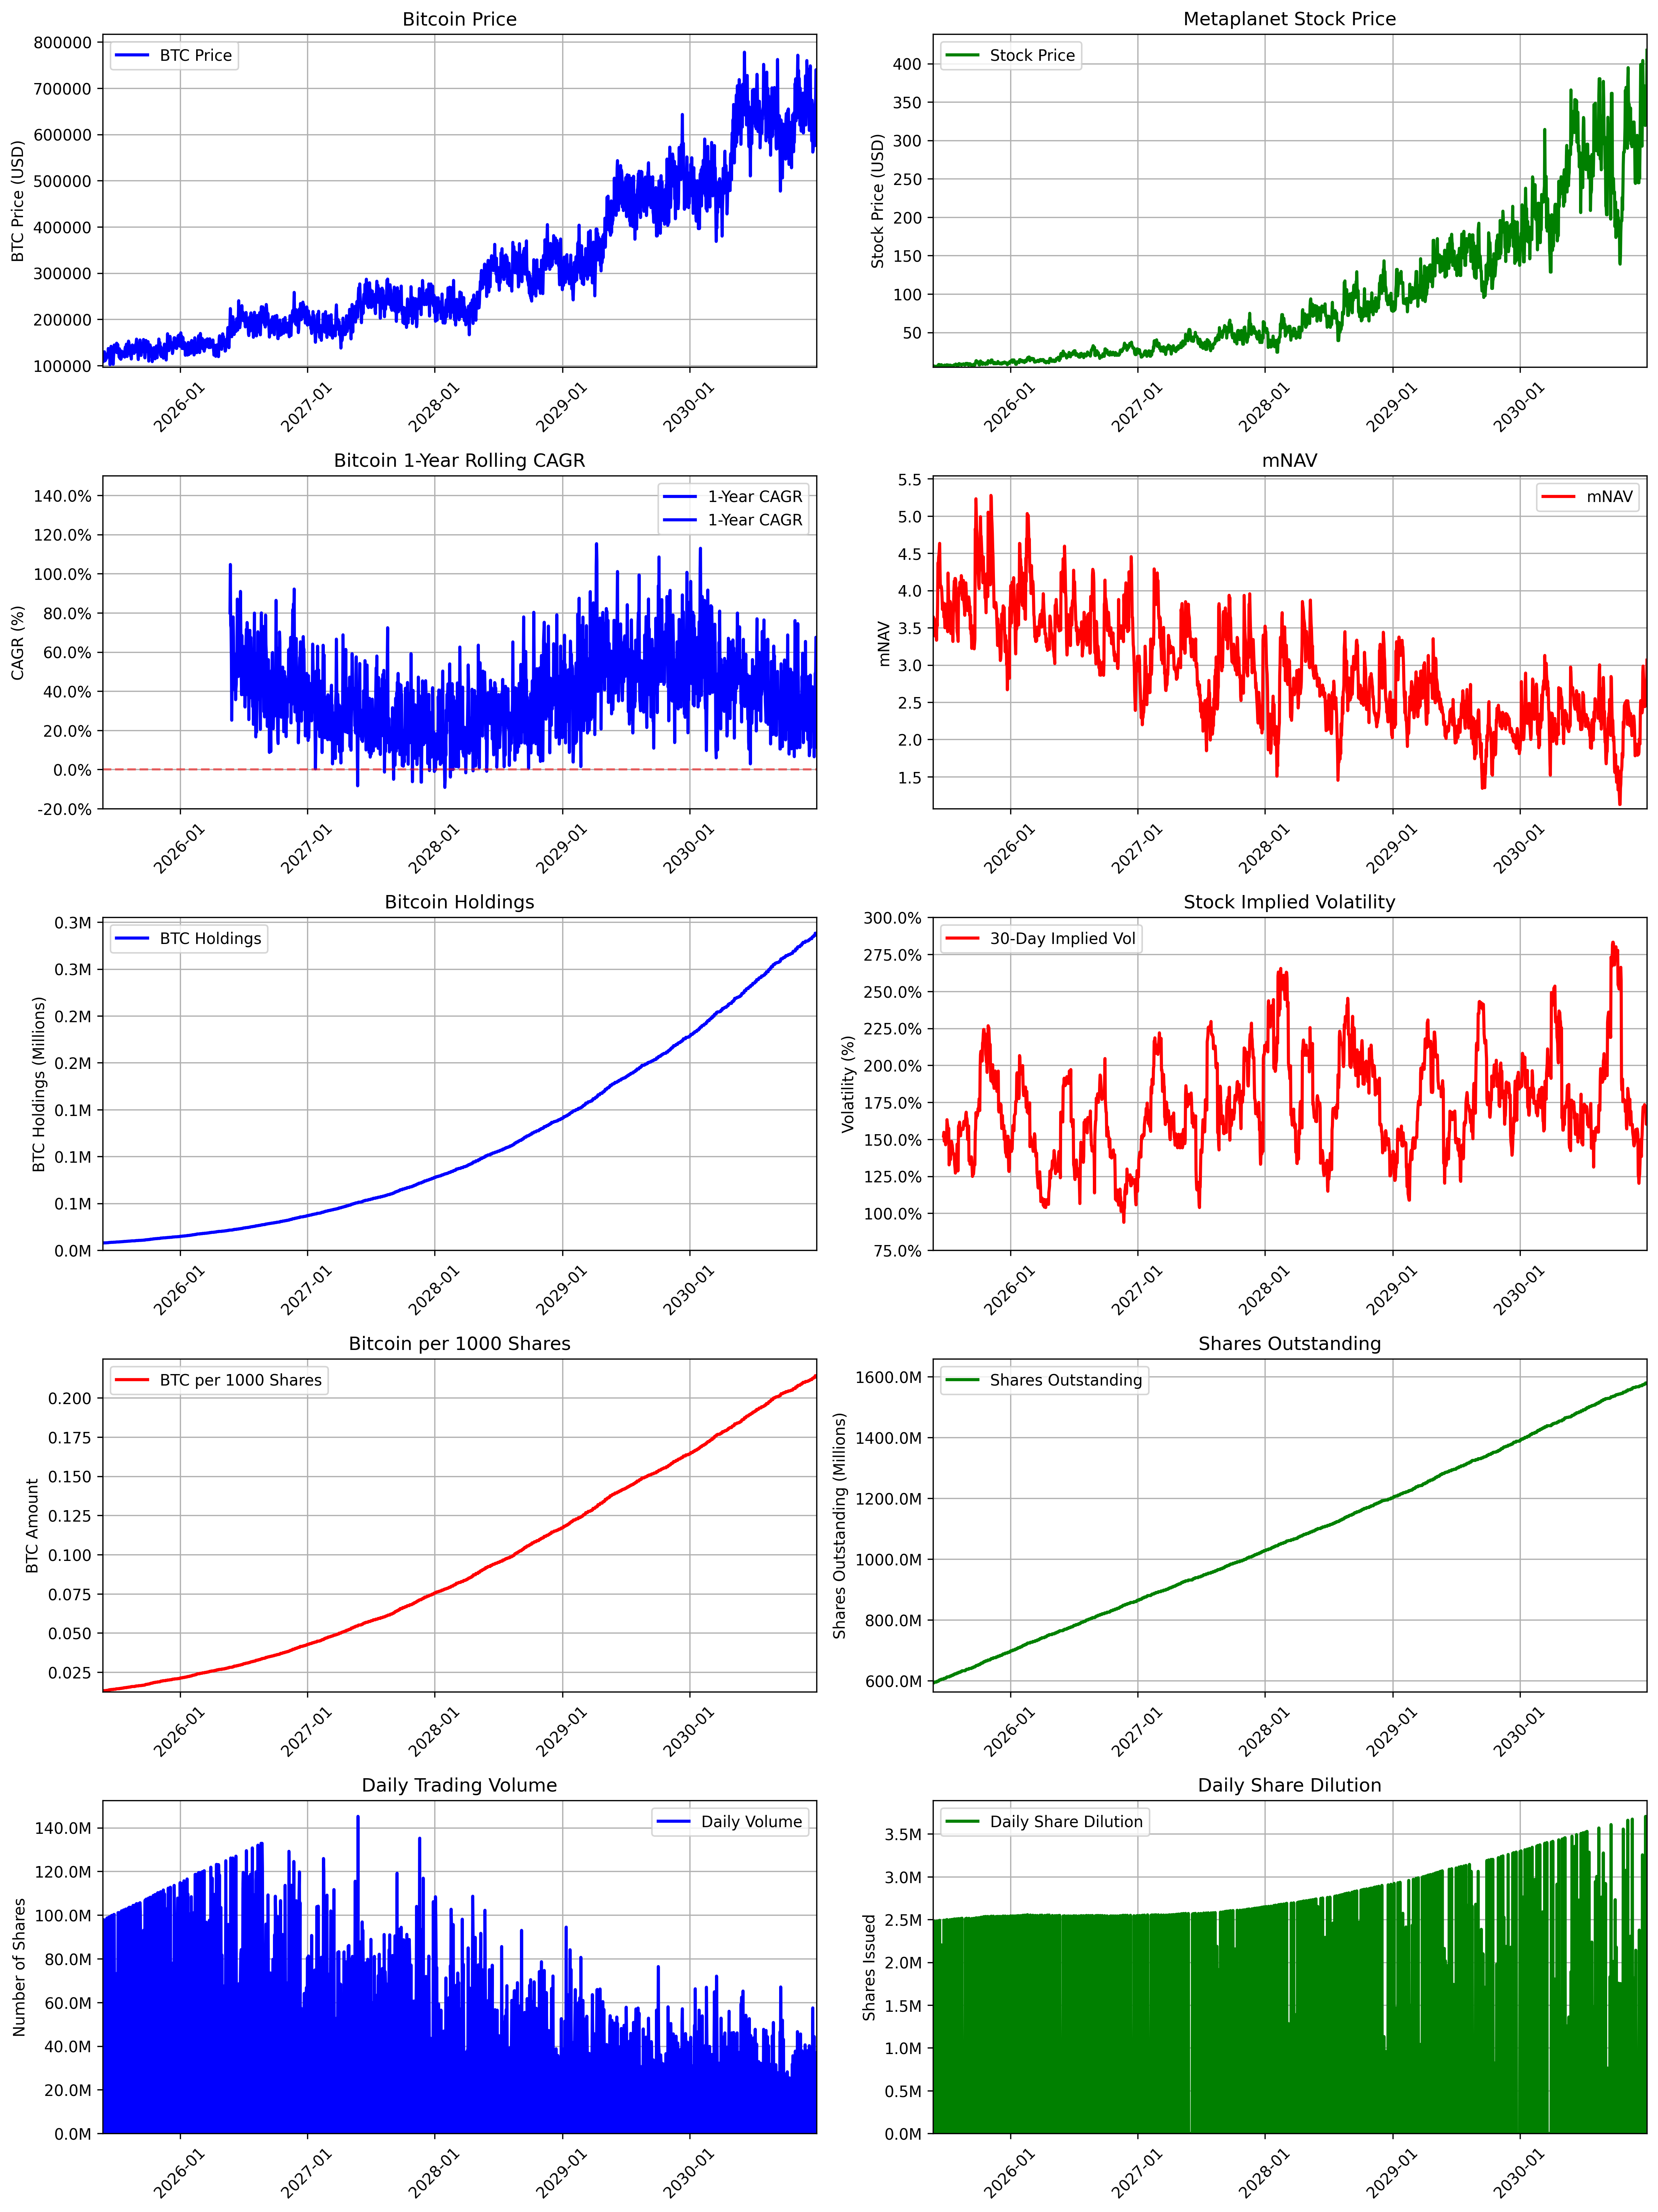

Data behind this chart, as committed beside it:
, is_trading_day, btc_holdings, btc_price, revenue_btc_purchased, btc_purchased, stock_price, volume, shares_outstanding, mnav, market_cap, weekly_revenue
2025-05-24, False, 7800, 107791, 0.0, 0.0, 6.44, 0.0, 593210000, 3.636, 3079949939, 0.0
2025-05-25, False, 7800, 109035, 0.0, 0.0, 6.44, 0.0, 593210000, 3.645, 3115501832, 0.0
2025-05-26, True, 7800, 109204, 0.0, 0.0, 5.211, 82468131, 593210000, 3.629, 3120330051, 0.0
2025-05-27, True, 7800, 109204, 0.0, 0.0, 5.071, 97879650, 593210000, 3.532, 3120330051, 0.0
2025-05-28, True, 7913, 122277, 0.0, 113, 5.568, 88664410, 595691728, 3.463, 3493872119, 0.0
2025-05-29, True, 7913, 129752, 0.0, 0.0, 6.036, 75994572, 595691728, 3.502, 3761152088, 0.0
2025-05-30, True, 7916, 121176, 2.787, 0.0, 5.454, 70676482, 595691728, 3.388, 3512551310, 0.0
2025-05-31, False, 7916, 110320, 0.0, 0.0, 5.454, 0.0, 595691728, 3.417, 3198999926, 0.0
2025-06-01, False, 7916, 120202, 0.0, 0.0, 5.454, 0.0, 595691728, 3.385, 3485552033, 0.0
2025-06-02, True, 7916, 112922, 0.0, 0.0, 5.213, 95288361, 595691728, 3.474, 3274457431, 0.0
2025-06-03, True, 7916, 115214, 0.0, 0.0, 5.102, 67894781, 595691728, 3.333, 3340913402, 0.0
2025-06-04, True, 8035, 125029, 0.0, 119.4, 6.014, 98289135, 598173698, 3.62, 3625525826, 0.0
2025-06-05, True, 8035, 118719, 0.0, 0.0, 5.618, 47246172, 598173698, 3.523, 3494474022, 0.0
2025-06-06, True, 8038, 123683, 2.83, 0.0, 6.324, 98698660, 598173698, 3.807, 3640590812, 0.0
2025-06-07, False, 8038, 118061, 0.0, 0.0, 6.324, 0.0, 598173698, 4.371, 3476321234, 0.0
2025-06-08, False, 8038, 124273, 0.0, 0.0, 6.324, 0.0, 598173698, 4.318, 3659227184, 0.0
2025-06-09, True, 8186, 136924, 0.0, 148.5, 8.181, 85978872, 600658724, 4.446, 4031752209, 0.0
2025-06-10, True, 8186, 122995, 0.0, 0.0, 7.513, 57555750, 600658724, 4.482, 3688506809, 0.0
2025-06-11, True, 8186, 121883, 0.0, 0.0, 7.552, 99108689, 600658724, 4.546, 3655144564, 0.0
2025-06-12, True, 8344, 126430, 0.0, 157.3, 7.983, 77445077, 603149680, 4.633, 3791504611, 0.0
2025-06-13, True, 8347, 119701, 2.939, 0.0, 7.081, 87292978, 603149680, 4.276, 3658684651, 0.0
2025-06-14, False, 8347, 101746, 0.0, 0.0, 7.081, 0.0, 603149680, 4.044, 3110977363, 0.0
2025-06-15, False, 8347, 117008, 0.0, 0.0, 7.081, 0.0, 603149680, 4.036, 3577623967, 0.0
2025-06-16, True, 8347, 129002, 0.0, 0.0, 7.25, 99519697, 603149680, 4.061, 3944350561, 0.0
2025-06-17, True, 8470, 141599, 0.0, 123.4, 7.928, 22038780, 605353558, 4.046, 4329516327, 0.0
2025-06-18, True, 8470, 133011, 0.0, 0.0, 7.441, 43588403, 605353558, 3.998, 4127056407, 0.0
2025-06-19, True, 8470, 124259, 0.0, 0.0, 6.763, 99883337, 605353558, 3.89, 3855496415, 0.0
2025-06-20, True, 8473, 116181, 2.983, 0.0, 6.089, 65533101, 605353558, 3.746, 3604863073, 0.0
2025-06-21, False, 8473, 108282, 0.0, 0.0, 6.089, 0.0, 605353558, 3.777, 3360969633, 0.0
2025-06-22, False, 8473, 120252, 0.0, 0.0, 6.089, 0.0, 605353558, 3.791, 3732489459, 0.0
2025-06-23, True, 8473, 102654, 0.0, 0.0, 5.506, 99883337, 605353558, 3.832, 3186284054, 0.0
2025-06-24, True, 8600, 118053, 0.0, 127.1, 6.021, 40856658, 607846248, 3.644, 3664226662, 0.0
2025-06-25, True, 8600, 129666, 0.0, 0.0, 6.889, 100294631, 607846248, 3.755, 4085071789, 0.0
2025-06-26, True, 8600, 144465, 0.0, 0.0, 7.475, 100294631, 607846248, 3.657, 4551331646, 0.0
2025-06-27, True, 8603, 136316, 3.029, 0.0, 6.752, 59525923, 607846248, 3.501, 4294575648, 0.0
2025-06-28, False, 8603, 138001, 0.0, 0.0, 6.752, 0.0, 607846248, 3.7, 4349202612, 0.0
2025-06-29, False, 8603, 137970, 0.0, 0.0, 6.752, 0.0, 607846248, 3.818, 4348212198, 0.0
2025-06-30, True, 8736, 138997, 0.0, 132.4, 7.379, 59921772, 610340283, 3.751, 4380594570, 0.0
2025-07-01, True, 8736, 142616, 0.0, 0.0, 7.439, 37844799, 610340283, 3.645, 4563823484, 0.0
2025-07-02, True, 8736, 129017, 0.0, 0.0, 6.453, 62668654, 610340283, 3.495, 4128626531, 0.0
2025-07-03, True, 8867, 148369, 0.0, 131.5, 7.804, 73268783, 612840071, 3.675, 4747920511, 0.0
2025-07-04, True, 8870, 127888, 3.123, 0.0, 6.878, 47339247, 612840071, 3.717, 4154127464, 0.0
2025-07-05, False, 8870, 134353, 0.0, 0.0, 6.878, 0.0, 612840071, 3.447, 4365650299, 0.0
2025-07-06, False, 8870, 145687, 0.0, 0.0, 6.878, 0.0, 612840071, 4.234, 4733923202, 0.0
2025-07-07, True, 8870, 128993, 0.0, 0.0, 7.489, 101118612, 612840071, 4.011, 4191474658, 0.0
2025-07-08, True, 8870, 133566, 0.0, 0.0, 7.354, 101118612, 612840071, 3.804, 4340073719, 0.0
2025-07-09, True, 8870, 129131, 0.0, 0.0, 7.113, 101118612, 612840071, 3.806, 4195979055, 0.0
2025-07-10, True, 8870, 118563, 0.0, 0.0, 6.377, 101118612, 612840071, 3.716, 3852569577, 0.0
2025-07-11, True, 9008, 136347, 3.124, 134.8, 7.358, 101118612, 615338093, 3.728, 4430455014, 0.0
2025-07-12, False, 9008, 115895, 0.0, 0.0, 7.358, 0.0, 615338093, 3.853, 3824444156, 0.0
2025-07-13, False, 9008, 126935, 0.0, 0.0, 7.358, 0.0, 615338093, 3.83, 4188752458, 0.0
2025-07-14, True, 9008, 130937, 0.0, 0.0, 6.565, 58072614, 615338093, 3.425, 4320796130, 0.0
2025-07-15, True, 9008, 113646, 0.0, 0.0, 5.692, 15844604, 615338093, 3.422, 3750222673, 0.0
2025-07-16, True, 9144, 115449, 0.0, 136.3, 6.294, 73696645, 617838759, 3.724, 3809720702, 0.0
2025-07-17, True, 9144, 131433, 0.0, 0.0, 6.669, 101943395, 617838759, 3.428, 4402817494, 0.0
2025-07-18, True, 9148, 126903, 3.221, 0.0, 6.605, 101943395, 617838759, 3.517, 4251064600, 0.0
2025-07-19, False, 9148, 129049, 0.0, 0.0, 6.605, 0.0, 617838759, 3.62, 4324477677, 0.0
2025-07-20, False, 9148, 120200, 0.0, 0.0, 6.605, 0.0, 617838759, 3.316, 4027930053, 0.0
2025-07-21, True, 9283, 127865, 0.0, 134.9, 6.889, 101943395, 620342016, 3.639, 4284780320, 0.0
2025-07-22, True, 9283, 120589, 0.0, 0.0, 6.929, 43234312, 620342016, 3.84, 4100545918, 0.0
... 1,988 more rows
